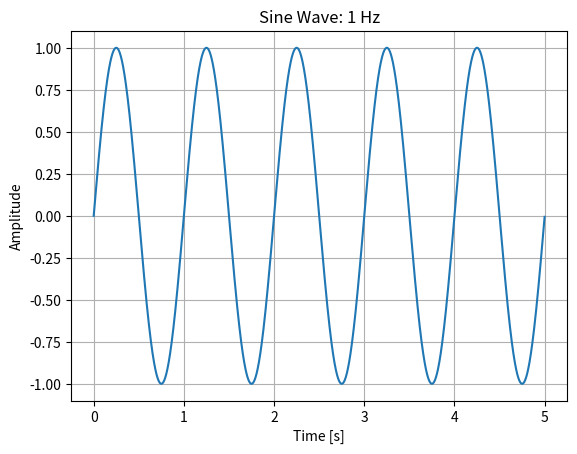

Reproduce this figure in Python.
import numpy as np
import matplotlib.pyplot as plt

def generate_sine_wave(frequency=1, duration=5, sample_rate=1000):
    t = np.linspace(0, duration, int(sample_rate * duration), endpoint=False)
    y = np.sin(2 * np.pi * frequency * t)
    
    plt.plot(t, y)
    plt.title(f'Sine Wave: {frequency} Hz')
    plt.xlabel('Time [s]')
    plt.ylabel('Amplitude')
    plt.grid()
    plt.show()
generate_sine_wave()
